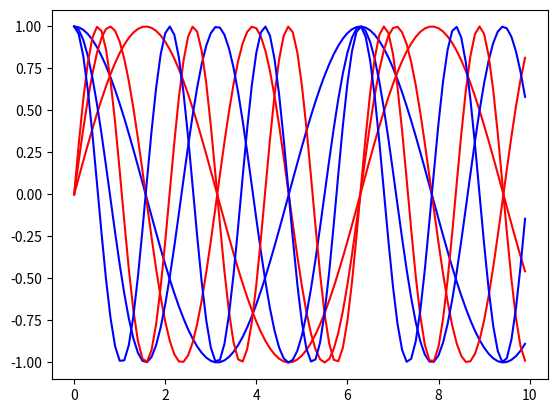

This chart was generated by the following Python code:
import numpy as np
import matplotlib.pyplot as plt


x = np.arange(0,10,0.1)

for n in np.arange(1,4,1):
    y = np.sin(n*x)
    z = np.cos(n*x)
    plt.plot(x,y,"r")
    plt.plot(x,z,"b")

plt.show()
